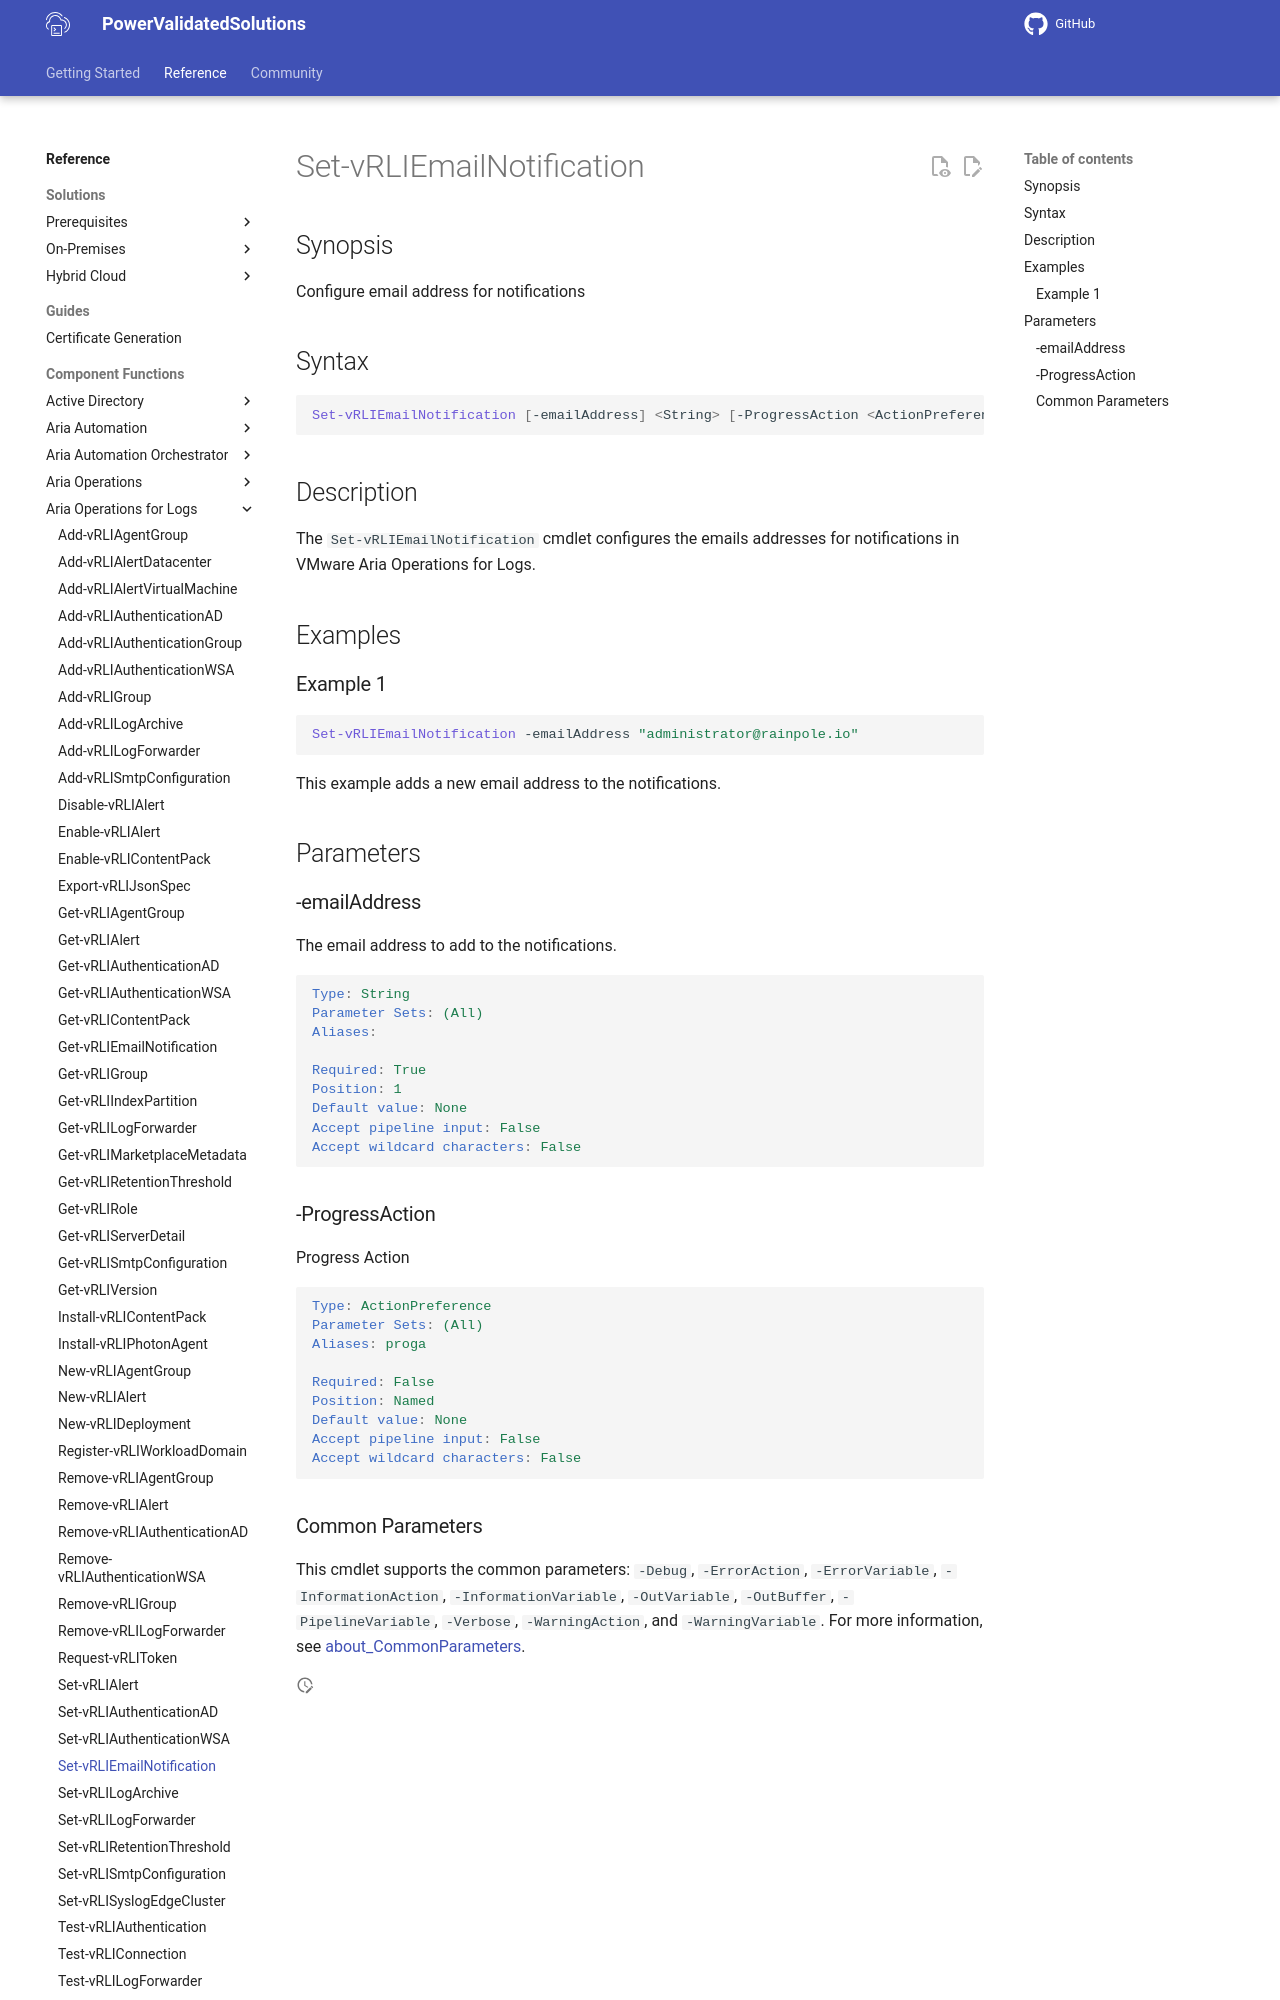

repository: vmware/power-validated-solutions-for-cloud-foundation · page: documentation/functions/aria-suite/aria-operations-logs/Set-vRLIEmailNotification/index.html · generator: mkdocs

# Set-vRLIEmailNotification

## Synopsis

Configure email address for notifications

## Syntax

```powershell
Set-vRLIEmailNotification [-emailAddress] <String> [-ProgressAction <ActionPreference>] [<CommonParameters>]
```

## Description

The `Set-vRLIEmailNotification` cmdlet configures the emails addresses for notifications in VMware Aria Operations for Logs.

## Examples

### Example 1

```powershell
Set-vRLIEmailNotification -emailAddress "administrator@rainpole.io"
```

This example adds a new email address to the notifications.

## Parameters

### -emailAddress

The email address to add to the notifications.

```yaml
Type: String
Parameter Sets: (All)
Aliases:

Required: True
Position: 1
Default value: None
Accept pipeline input: False
Accept wildcard characters: False
```
